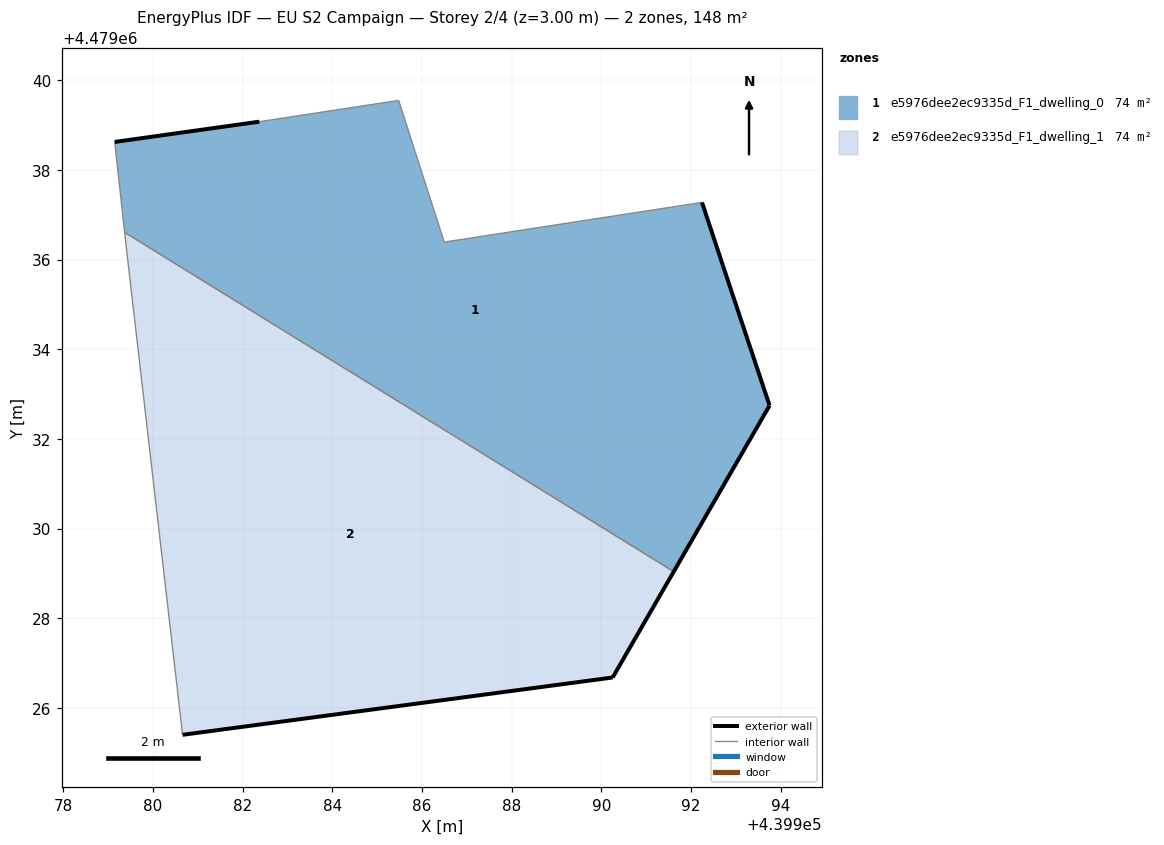
=== STOREY PLAN SPEC (per zone: floor XY polygon, exterior-wall plan segments, windows/doors) ===
zone 1: e5976dee2ec9335d_F1_dwelling_0  (74.2 m²)
  floor: (439991.62, 4479029.04) (439993.75, 4479032.75) (439992.71, 4479035.88) (439992.25, 4479037.28) (439986.50, 4479036.39) (439985.48, 4479039.55) (439982.38, 4479039.08) (439979.15, 4479038.62) (439979.37, 4479036.61)
  exterior wall: (439979.15, 4479038.62) – (439982.38, 4479039.08)  [3.3 m]
  exterior wall: (439992.25, 4479037.28) – (439992.71, 4479035.88)  [1.5 m]
  exterior wall: (439992.71, 4479035.88) – (439993.75, 4479032.75)  [3.3 m]
  exterior wall: (439993.75, 4479032.75) – (439991.62, 4479029.04)  [4.3 m]
  interior walls: 5
zone 2: e5976dee2ec9335d_F1_dwelling_1  (74.2 m²)
  floor: (439990.25, 4479026.68) (439991.62, 4479029.04) (439979.37, 4479036.61) (439979.39, 4479036.39) (439980.66, 4479025.40)
  exterior wall: (439991.62, 4479029.04) – (439990.25, 4479026.68)  [2.7 m]
  exterior wall: (439990.25, 4479026.68) – (439980.66, 4479025.40)  [9.7 m]
  interior walls: 3

=== DERIVED (storey summary) ===
Building: EU S2 Campaign
Storey: 2 of 4  (floor level z = 3.00 m)
Storey gross floor area: 148.4 m²
Zones on this storey: 2
  - e5976dee2ec9335d_F1_dwelling_0: floor 74.2 m²; exterior wall 12.3 m (36.9 m²); WWR 0.0%
  - e5976dee2ec9335d_F1_dwelling_1: floor 74.2 m²; exterior wall 12.4 m (37.2 m²); WWR 0.0%
Zone adjacency (shared interzone walls):
  - e5976dee2ec9335d_F1_dwelling_0 ↔ e5976dee2ec9335d_F1_dwelling_1